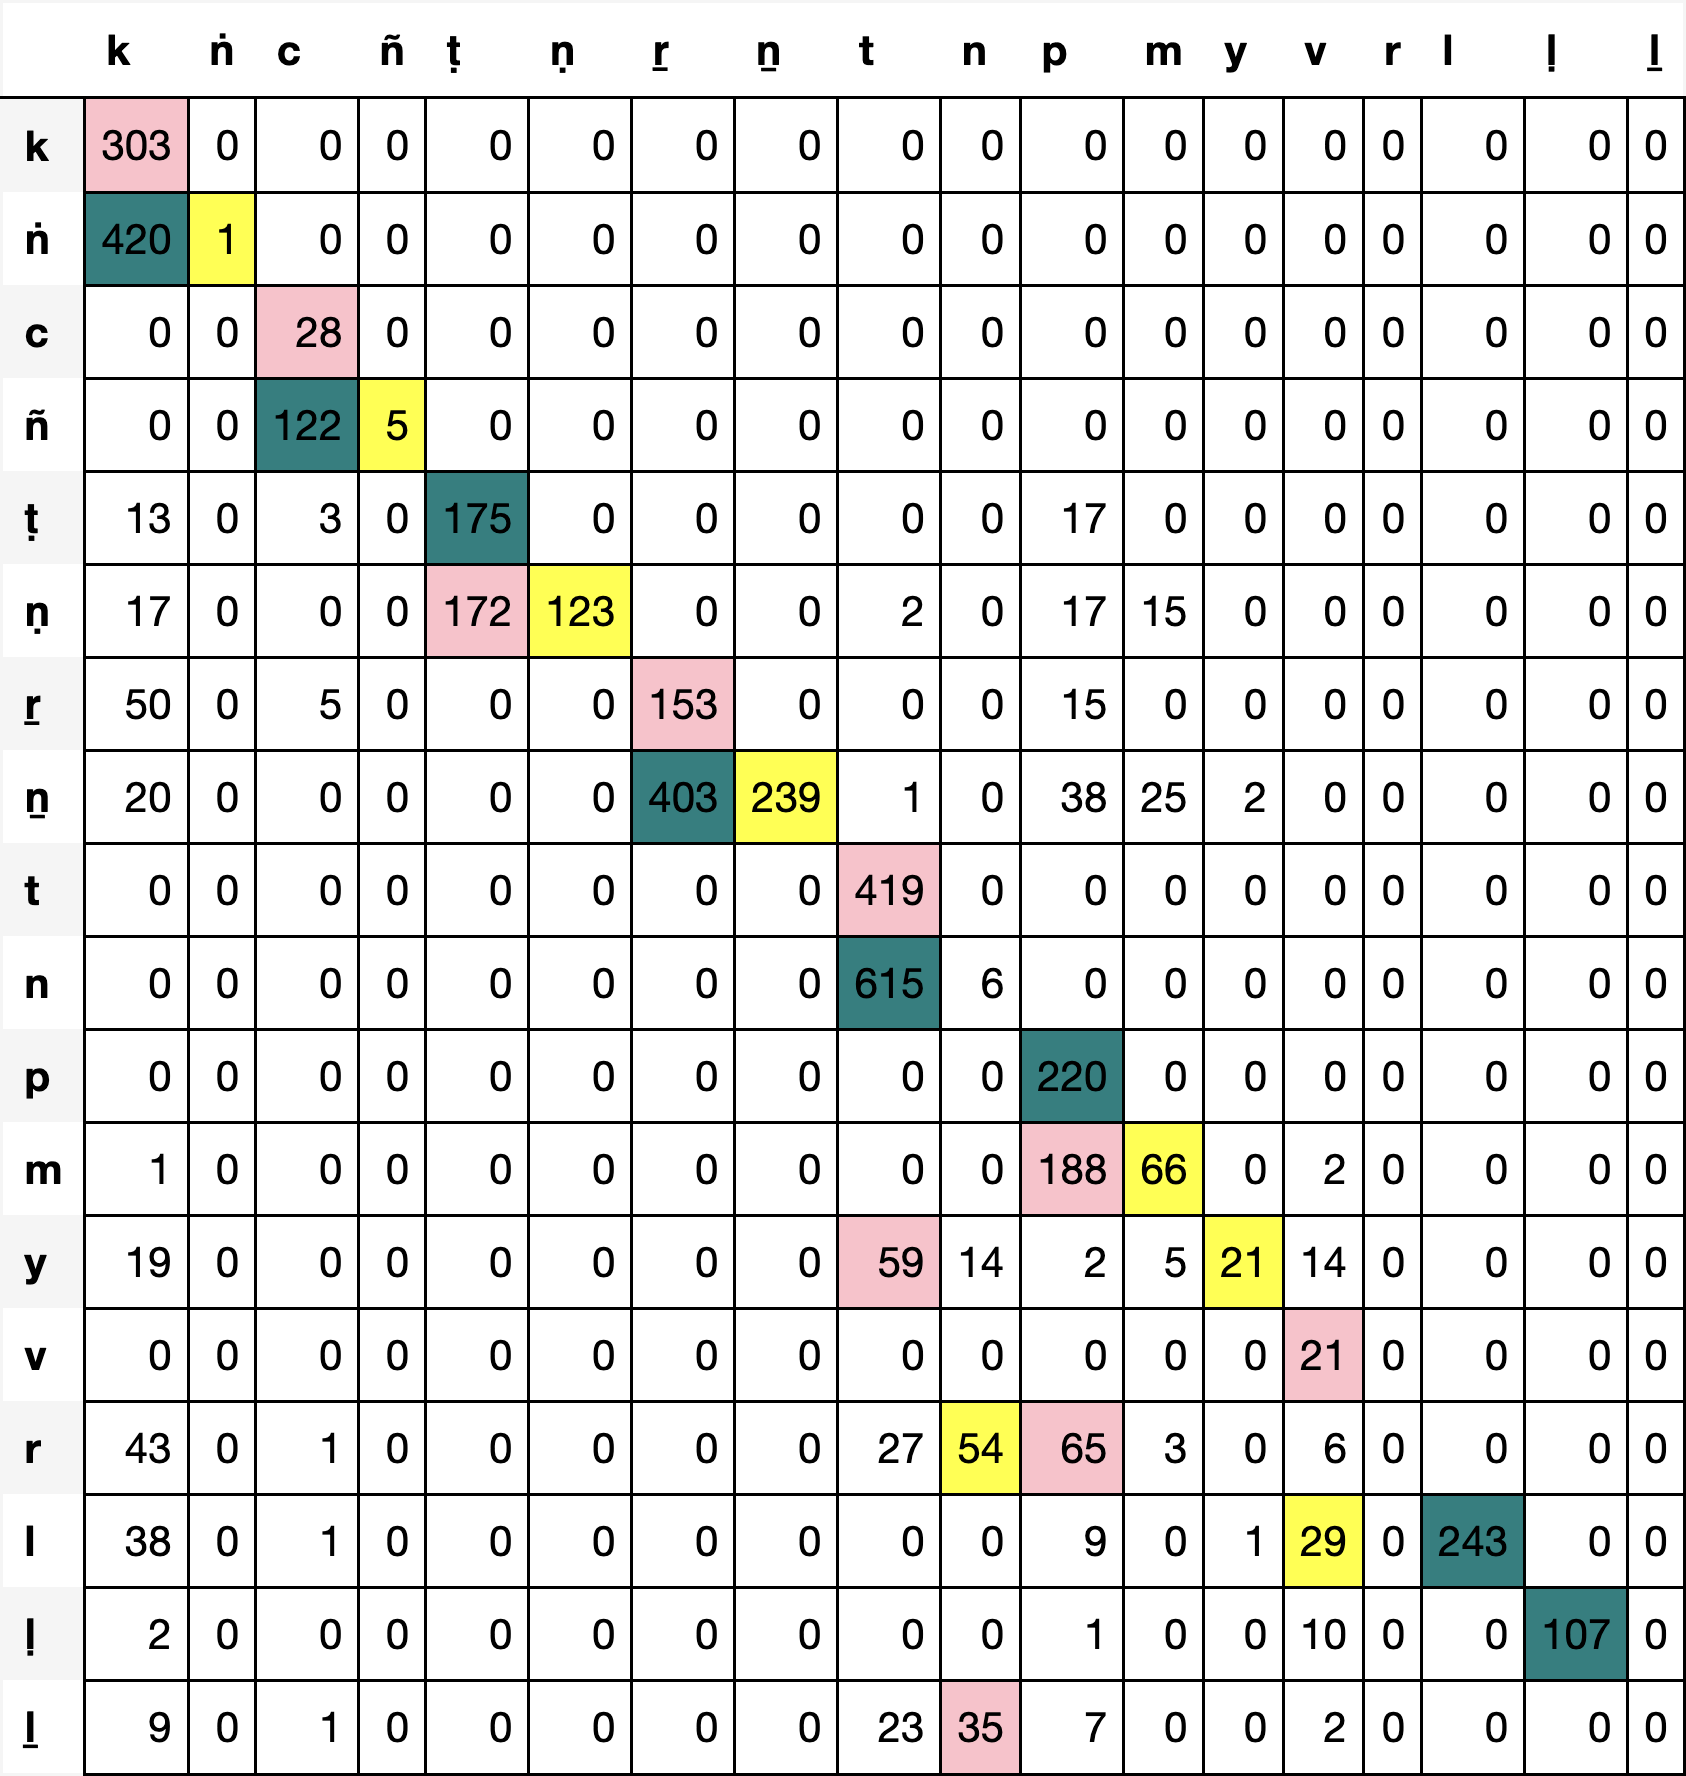

The data file committed next to this chart (first rows):
, k, ṅ, c, ñ, ṭ, ṇ, ṟ, ṉ, t, n, p, m, y, v, r, l, ḷ, ḻ
k, 303, 0, 0, 0, 0, 0, 0, 0, 0, 0, 0, 0, 0, 0, 0, 0, 0, 0
ṅ, 420, 1, 0, 0, 0, 0, 0, 0, 0, 0, 0, 0, 0, 0, 0, 0, 0, 0
c, 0, 0, 28, 0, 0, 0, 0, 0, 0, 0, 0, 0, 0, 0, 0, 0, 0, 0
ñ, 0, 0, 122, 5, 0, 0, 0, 0, 0, 0, 0, 0, 0, 0, 0, 0, 0, 0
ṭ, 13, 0, 3, 0, 175, 0, 0, 0, 0, 0, 17, 0, 0, 0, 0, 0, 0, 0
ṇ, 17, 0, 0, 0, 172, 123, 0, 0, 2, 0, 17, 15, 0, 0, 0, 0, 0, 0
ṟ, 50, 0, 5, 0, 0, 0, 153, 0, 0, 0, 15, 0, 0, 0, 0, 0, 0, 0
ṉ, 20, 0, 0, 0, 0, 0, 403, 239, 1, 0, 38, 25, 2, 0, 0, 0, 0, 0
t, 0, 0, 0, 0, 0, 0, 0, 0, 419, 0, 0, 0, 0, 0, 0, 0, 0, 0
n, 0, 0, 0, 0, 0, 0, 0, 0, 615, 6, 0, 0, 0, 0, 0, 0, 0, 0
p, 0, 0, 0, 0, 0, 0, 0, 0, 0, 0, 220, 0, 0, 0, 0, 0, 0, 0
m, 1, 0, 0, 0, 0, 0, 0, 0, 0, 0, 188, 66, 0, 2, 0, 0, 0, 0
y, 19, 0, 0, 0, 0, 0, 0, 0, 59, 14, 2, 5, 21, 14, 0, 0, 0, 0
v, 0, 0, 0, 0, 0, 0, 0, 0, 0, 0, 0, 0, 0, 21, 0, 0, 0, 0
r, 43, 0, 1, 0, 0, 0, 0, 0, 27, 54, 65, 3, 0, 6, 0, 0, 0, 0
l, 38, 0, 1, 0, 0, 0, 0, 0, 0, 0, 9, 0, 1, 29, 0, 243, 0, 0
ḷ, 2, 0, 0, 0, 0, 0, 0, 0, 0, 0, 1, 0, 0, 10, 0, 0, 107, 0
ḻ, 9, 0, 1, 0, 0, 0, 0, 0, 23, 35, 7, 0, 0, 2, 0, 0, 0, 0
